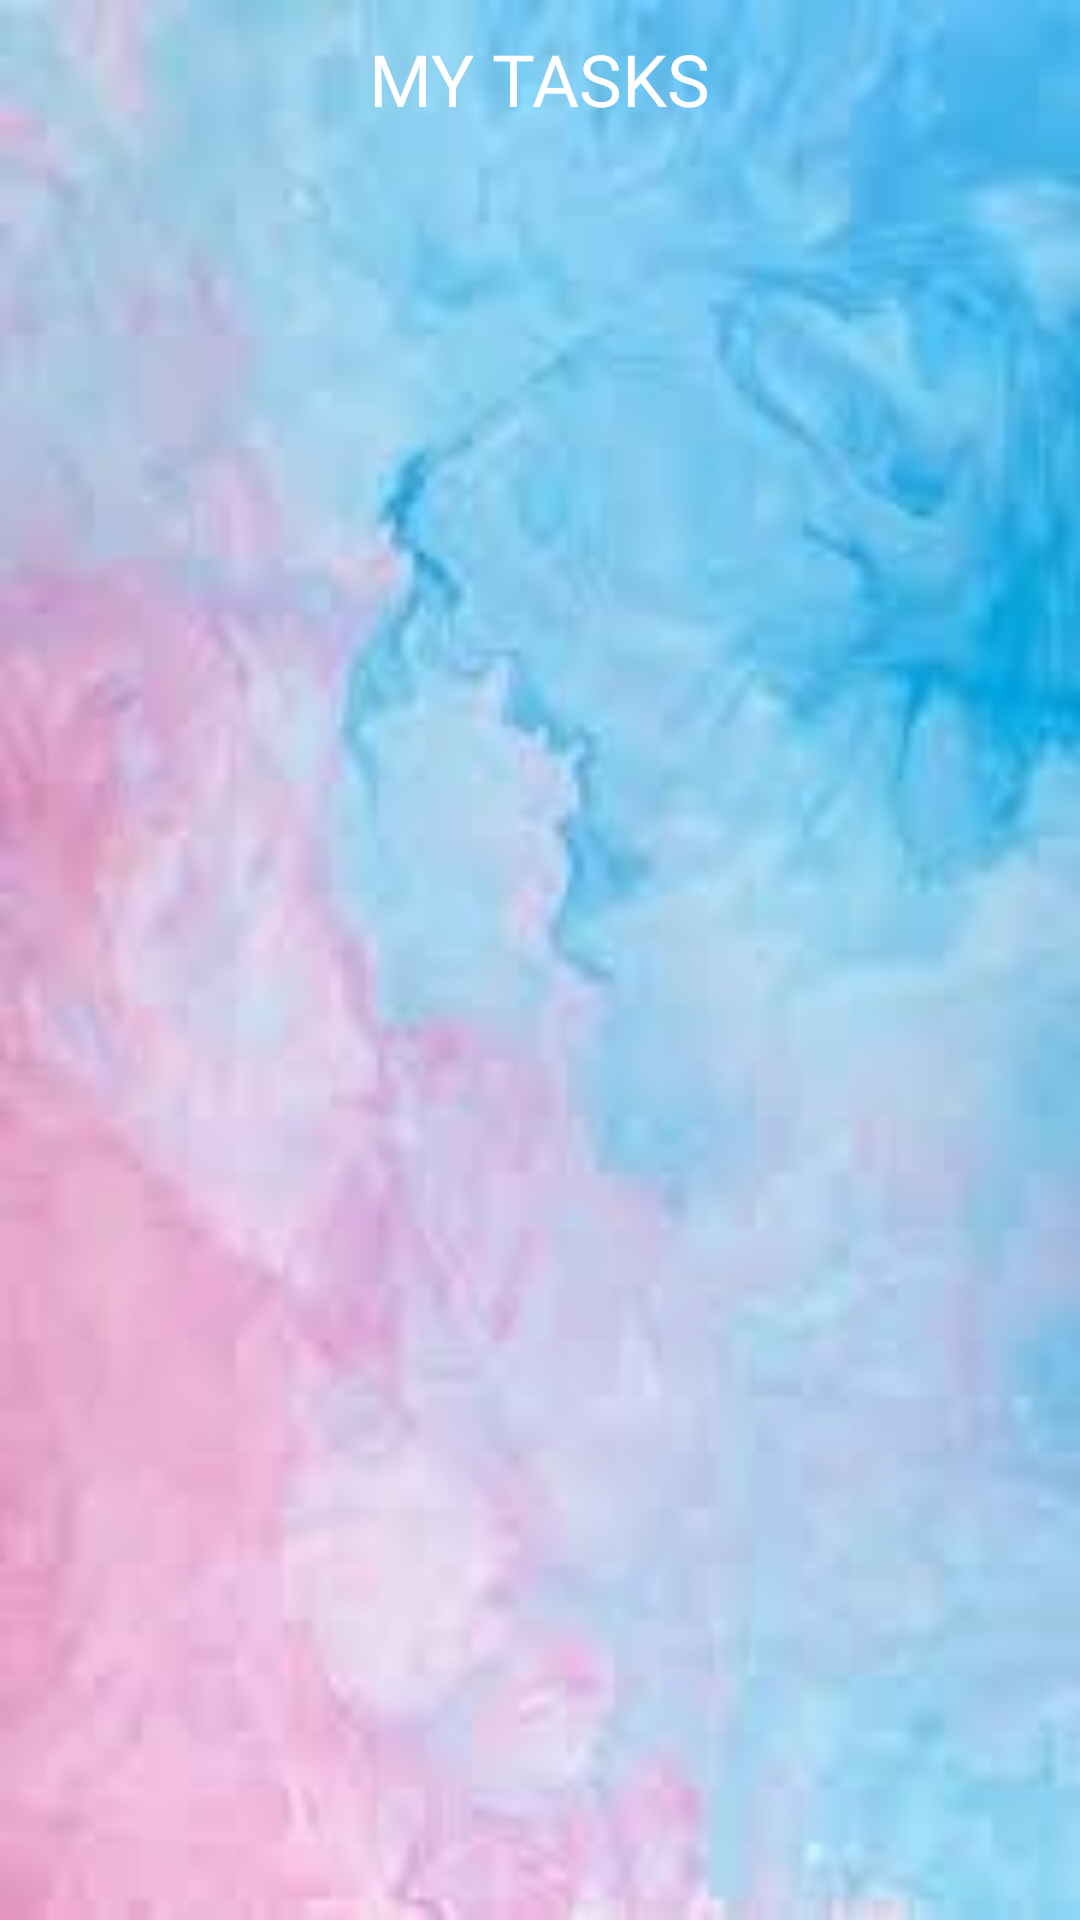

Android layout source for this screen:
<!-- AndroidManifest.xml: application theme AppTheme -->
<!-- res/layout/activity_list_tasks.xml -->
<?xml version="1.0" encoding="utf-8"?>
<LinearLayout xmlns:android="http://schemas.android.com/apk/res/android"
    xmlns:app="http://schemas.android.com/apk/res-auto"
    xmlns:tools="http://schemas.android.com/tools"
    android:layout_width="match_parent"
    android:layout_height="match_parent"
    android:background="@drawable/task_bgd2"
    tools:context=".ListTasksActivity">

    <RelativeLayout
        android:layout_width="match_parent"
        android:layout_height="match_parent">

        <ImageView
            android:id="@+id/homeBtn"
            android:layout_width="wrap_content"
            android:layout_height="wrap_content"
            android:layout_toLeftOf="@id/myTasks"
            android:layout_toStartOf="@id/myTasks"
            android:layout_marginTop="10dp"
            android:layout_alignParentStart="true"
            android:layout_marginRight="90dp"
            android:layout_alignParentLeft="true"
            android:src="@drawable/ic_home_white"
            android:layout_marginEnd="90dp"
            android:onClick="redirectHome"/>
    <TextView
        android:id="@+id/myTasks"
        android:layout_width="wrap_content"
        android:layout_height="wrap_content"
        android:text="@string/my_tasks"
        android:textAllCaps="true"
        android:layout_marginTop="10dp"
        android:layout_centerHorizontal="true"
        android:textSize="24sp"
        android:fontFamily="@font/alloyink"
        android:textColor="@color/my_white"
        />
    <ListView
        android:id="@+id/listView"
        android:layout_below="@id/myTasks"
        android:layout_width="match_parent"
        android:layout_height="match_parent"
            />
    </RelativeLayout>
</LinearLayout>
<!-- resources referenced by this layout -->
<resources>
  <color name="my_white">#FFFFFF</color>
  <!-- drawable task_bgd2: jpg bitmap (drawable, 8869 bytes) -->
  <string name="my_tasks">My Tasks</string>
</resources>
